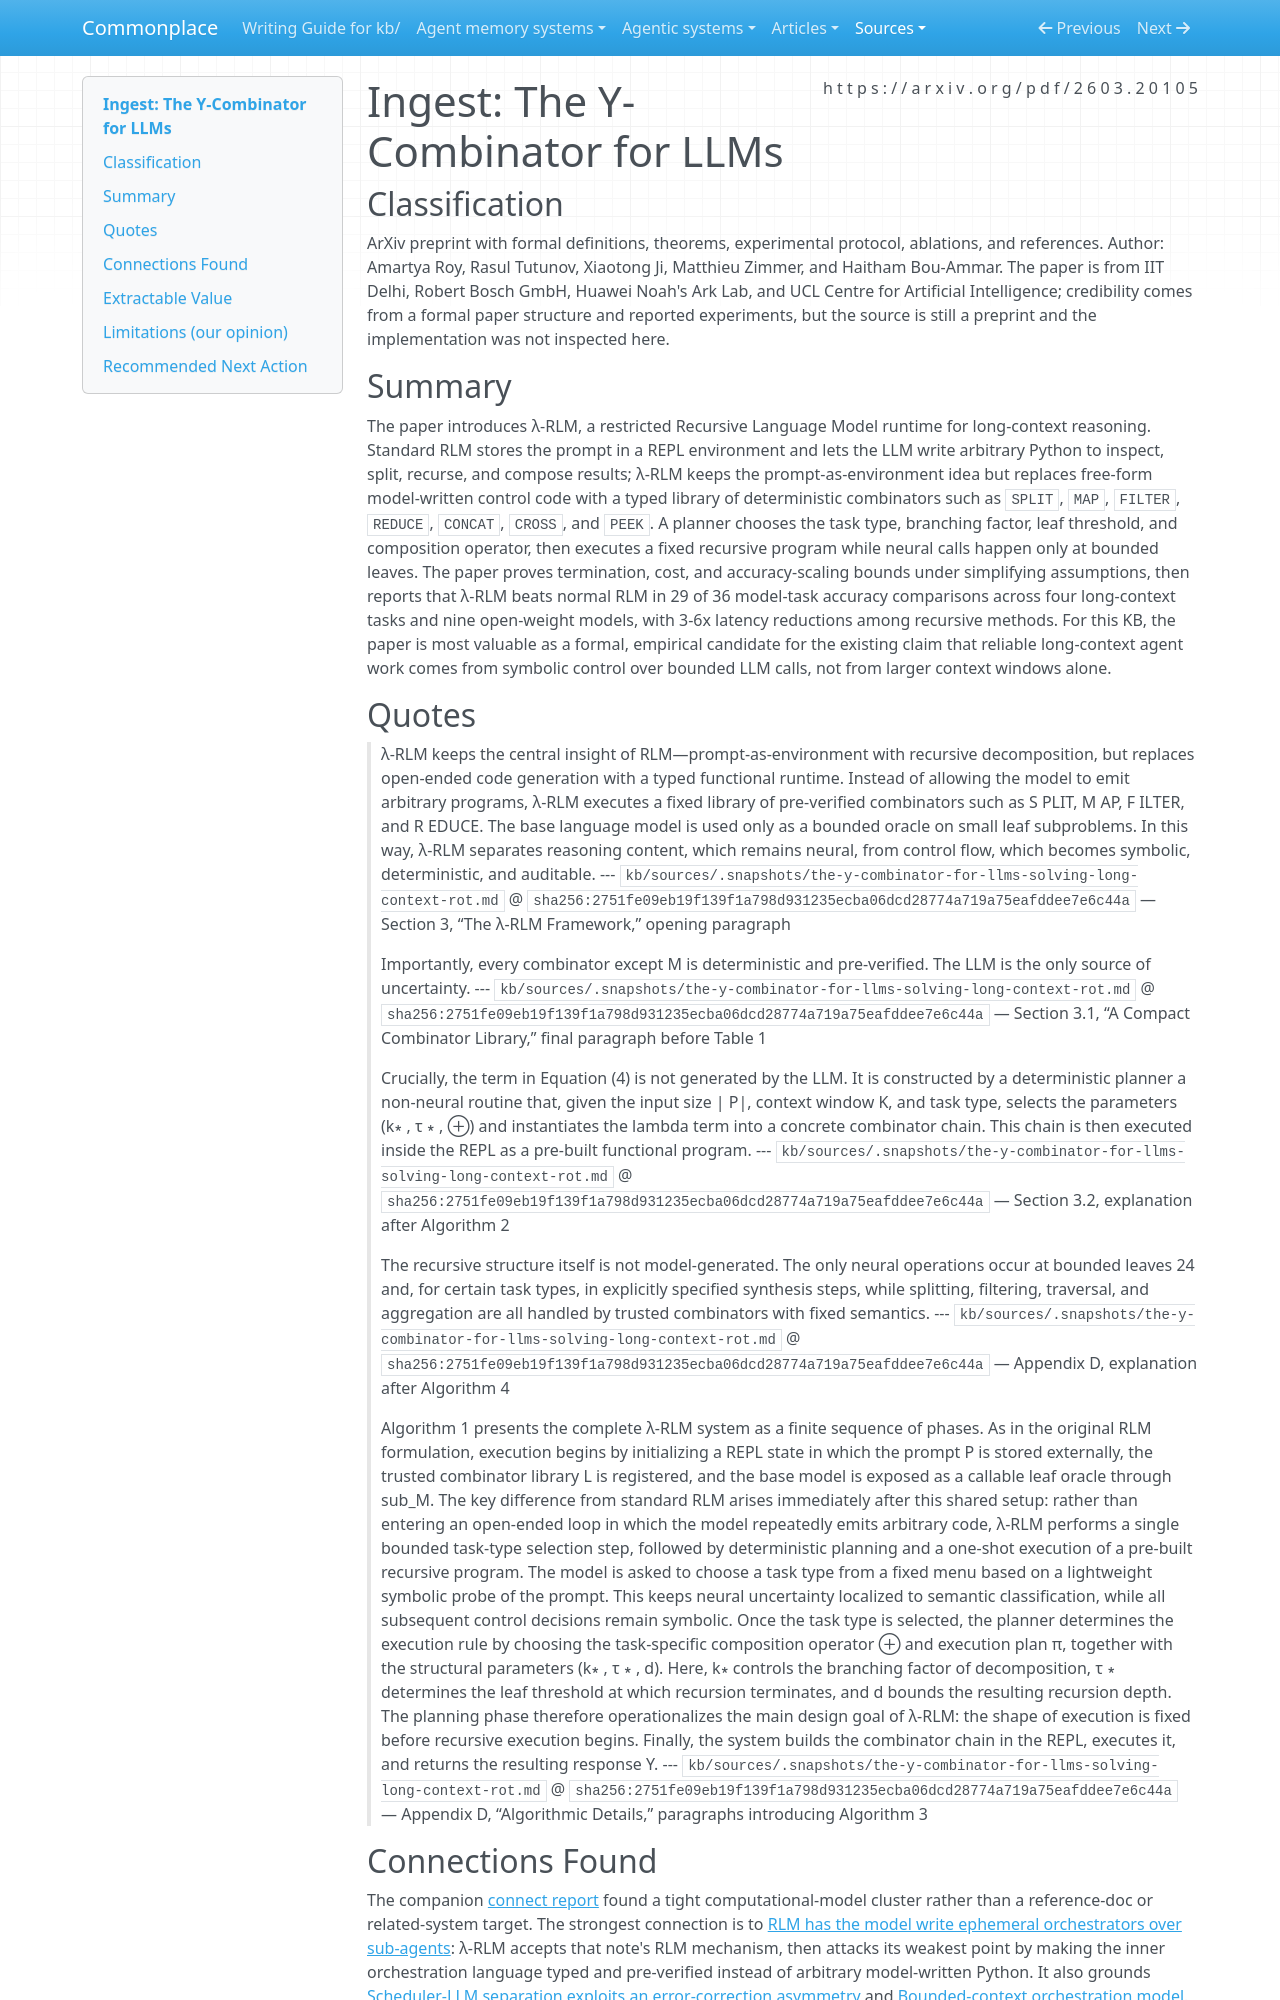

repository: zby/commonplace · page: sources/the-y-combinator-for-llms-solving-long-context-rot.ingest/index.html · generator: mkdocs

---
description: "λ-RLM preprint replacing open-ended RLM REPL code with typed combinators, formal bounds, and long-context benchmark evidence"
source: https://arxiv.org/pdf/2603.20105
captured: "2026-06-11"
capture: pdf-read
genre: scientific-paper
snapshot_sha256: 2751fe09eb19f139f1a798d931235ecba06dcd28774a719a75eafddee7e6c44a
ingested: "2026-06-11"
type: types/ingest-report.md
domains: [computational-model, context-engineering, tool-loop, orchestration]
---

# Ingest: The Y-Combinator for LLMs

## Classification

ArXiv preprint with formal definitions, theorems, experimental protocol, ablations, and references.
Author: Amartya Roy, Rasul Tutunov, Xiaotong Ji, Matthieu Zimmer, and Haitham Bou-Ammar. The paper is from IIT Delhi, Robert Bosch GmbH, Huawei Noah's Ark Lab, and UCL Centre for Artificial Intelligence; credibility comes from a formal paper structure and reported experiments, but the source is still a preprint and the implementation was not inspected here.

## Summary

The paper introduces λ-RLM, a restricted Recursive Language Model runtime for long-context reasoning. Standard RLM stores the prompt in a REPL environment and lets the LLM write arbitrary Python to inspect, split, recurse, and compose results; λ-RLM keeps the prompt-as-environment idea but replaces free-form model-written control code with a typed library of deterministic combinators such as `SPLIT`, `MAP`, `FILTER`, `REDUCE`, `CONCAT`, `CROSS`, and `PEEK`. A planner chooses the task type, branching factor, leaf threshold, and composition operator, then executes a fixed recursive program while neural calls happen only at bounded leaves. The paper proves termination, cost, and accuracy-scaling bounds under simplifying assumptions, then reports that λ-RLM beats normal RLM in 29 of 36 model-task accuracy comparisons across four long-context tasks and nine open-weight models, with 3-6x latency reductions among recursive methods. For this KB, the paper is most valuable as a formal, empirical candidate for the existing claim that reliable long-context agent work comes from symbolic control over bounded LLM calls, not from larger context windows alone.

## Quotes

> λ-RLM keeps the central insight of RLM—prompt-as-environment with recursive decomposition, but replaces open-ended code generation with a typed functional runtime. Instead of allowing the model to emit arbitrary programs, λ-RLM executes a fixed library of pre-verified combinators such as S PLIT, M AP, F ILTER, and R EDUCE. The base language model is used only as a bounded oracle on small leaf subproblems. In this way, λ-RLM separates reasoning content, which remains neural, from control flow, which becomes symbolic, deterministic, and auditable.
> --- `kb/sources/.snapshots/the-y-combinator-for-llms-solving-long-context-rot.md` @ `sha256:2751fe09eb19f139f1a798d931235ecba06dcd28774a719a75eafddee7e6c44a` — Section 3, “The λ-RLM Framework,” opening paragraph

> Importantly, every combinator except M is deterministic and pre-verified. The LLM is the only source of uncertainty.
> --- `kb/sources/.snapshots/the-y-combinator-for-llms-solving-long-context-rot.md` @ `sha256:2751fe09eb19f139f1a798d931235ecba06dcd28774a719a75eafddee7e6c44a` — Section 3.1, “A Compact Combinator Library,” final paragraph before Table 1

> Crucially, the term in Equation (4) is not generated by the LLM. It is constructed by a deterministic planner a non-neural routine that, given the input size | P|, context window K, and task type, selects the parameters (k∗ , τ ∗ , ⊕) and instantiates the lambda term into a concrete combinator chain. This chain is then executed inside the REPL as a pre-built functional program.
> --- `kb/sources/.snapshots/the-y-combinator-for-llms-solving-long-context-rot.md` @ `sha256:2751fe09eb19f139f1a798d931235ecba06dcd28774a719a75eafddee7e6c44a` — Section 3.2, explanation after Algorithm 2

> The recursive structure itself is not model-generated. The only neural operations occur at bounded leaves 24 and, for certain task types, in explicitly specified synthesis steps, while splitting, filtering, traversal, and aggregation are all handled by trusted combinators with fixed semantics.
> --- `kb/sources/.snapshots/the-y-combinator-for-llms-solving-long-context-rot.md` @ `sha256:2751fe09eb19f139f1a798d931235ecba06dcd28774a719a75eafddee7e6c44a` — Appendix D, explanation after Algorithm 4

> Algorithm 1 presents the complete λ-RLM system as a finite sequence of phases. As in the original RLM formulation, execution begins by initializing a REPL state in which the prompt P is stored externally, the trusted combinator library L is registered, and the base model is exposed as a callable leaf oracle through sub_M. The key difference from standard RLM arises immediately after this shared setup: rather than entering an open-ended loop in which the model repeatedly emits arbitrary code, λ-RLM performs a single bounded task-type selection step, followed by deterministic planning and a one-shot execution of a pre-built recursive program. The model is asked to choose a task type from a fixed menu based on a lightweight symbolic probe of the prompt. This keeps neural uncertainty localized to semantic classification, while all subsequent control decisions remain symbolic. Once the task type is selected, the planner determines the execution rule by choosing the task-specific composition operator ⊕ and execution plan π, together with the structural parameters (k∗ , τ ∗ , d). Here, k∗ controls the branching factor of decomposition, τ ∗ determines the leaf threshold at which recursion terminates, and d bounds the resulting recursion depth. The planning phase therefore operationalizes the main design goal of λ-RLM: the shape of execution is fixed before recursive execution begins. Finally, the system builds the combinator chain in the REPL, executes it, and returns the resulting response Y.
> --- `kb/sources/.snapshots/the-y-combinator-for-llms-solving-long-context-rot.md` @ `sha256:2751fe09eb19f139f1a798d931235ecba06dcd28774a719a75eafddee7e6c44a` — Appendix D, “Algorithmic Details,” paragraphs introducing Algorithm 3
